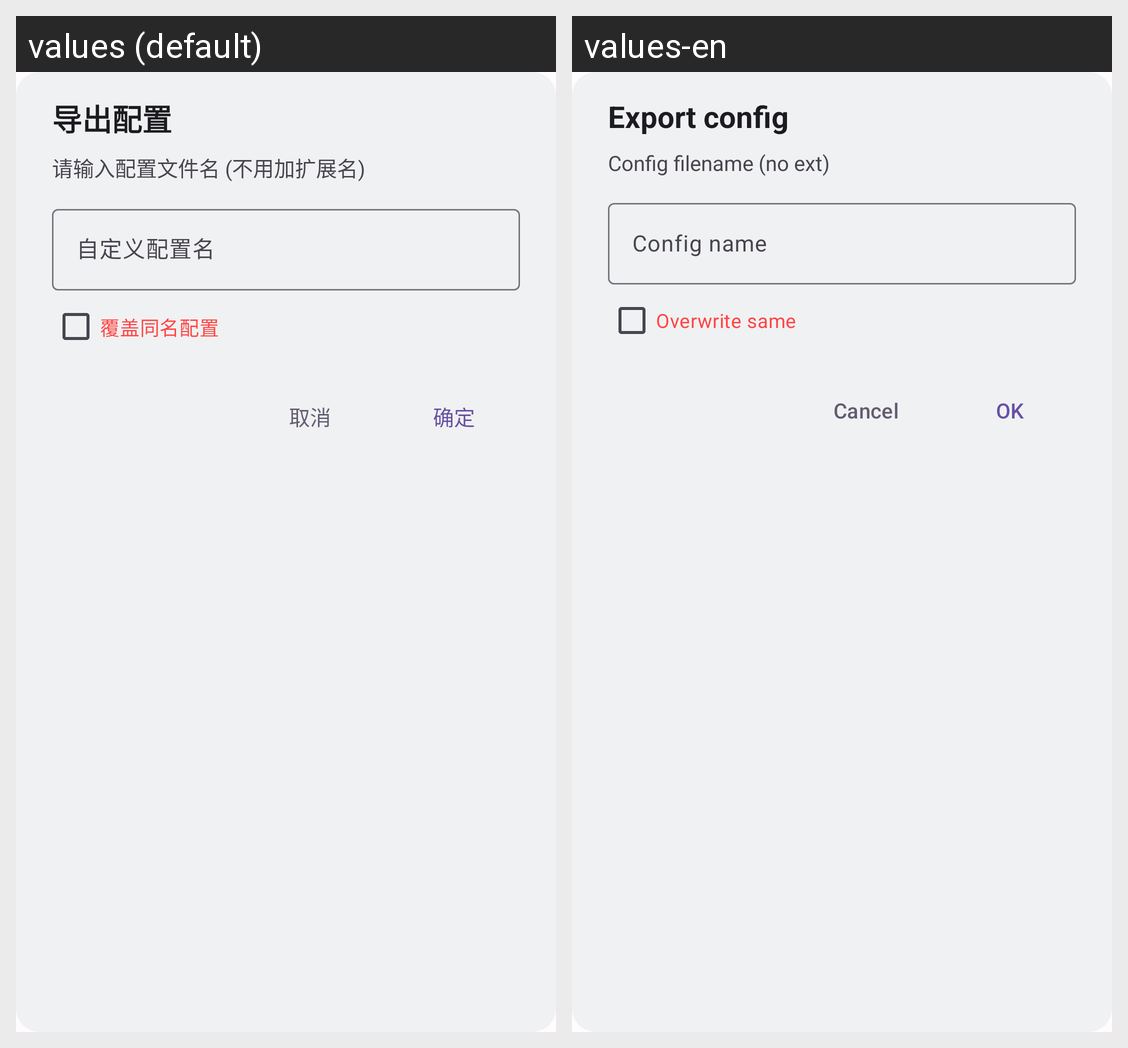

For this localized Android screen grid, give each drawn string resource with its value in every locale shown.
Android screen res/layout/dialog_eq_export_filename.xml rendered under 2 locales, left to right: values (default), values-en. Device: Nexus 5 (rendered at 1080×1920; each locale shown at half size, 540×960, under a caption strip naming it); theme Theme.UnicornPlayer.
Strings drawn on this screen, with the default value and each locale's value (text and hints the layout hard-codes, and strings that could not be matched under every locale, appear in the picture but are not listed):

export_config
  values: 导出配置
  values-en: Export config

eq_filename_desc
  values: 请输入配置文件名 (不用加扩展名)
  values-en: Config filename (no ext)

custom_config_name_hint
  values: 自定义配置名
  values-en: Config name

overwrite_same_name
  values: 覆盖同名配置
  values-en: Overwrite same

cancel
  values: 取消
  values-en: Cancel

confirm
  values: 确定
  values-en: OK
